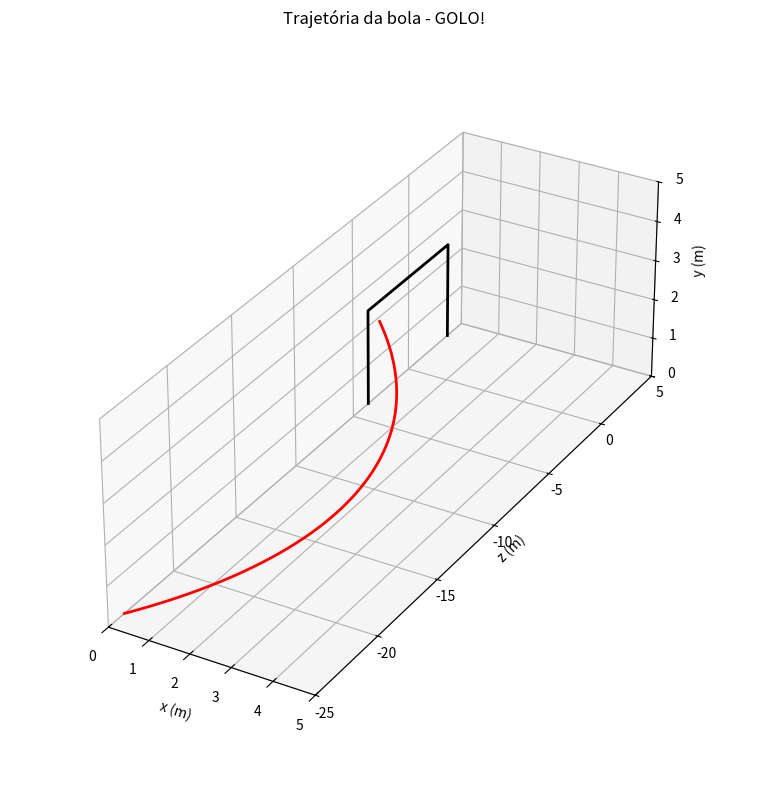

Python code for this plot:
# Exercício 2: Bola de futebol com rotação (movimento a 3D)

# Determinar se é golo ou não, a bola ser chutada do canto
# com rotação. Implementar o movimento da bola usando o
# método de Euler com 3 dimensões.

import numpy as np
import matplotlib.pyplot as plt
from mpl_toolkits.mplot3d import Axes3D

# Constantes e parâmetros iniciais
m = 0.45  # massa da bola (kg)
r = 0.11  # raio da bola (m)
A = np.pi * r**2  # área transversal (m²)
rho_ar = 1.225  # densidade do ar (kg/m³)
g = 9.81  # aceleração gravítica (m/s²)

# Posição e velocidade iniciais
r0 = np.array([0, 0, 23.8])  # posição inicial (x, y, z) (m)
v0 = np.array([25, 5, -50])  # velocidade inicial (vx, vy, vz) (m/s)
omega = np.array([0, 390, 0])  # velocidade angular (rad/s)

# Parâmetros da simulação
dt = 0.001  # passo de tempo (s)
t_max = 2.0  # tempo máximo de simulação (s)
n_steps = int(t_max / dt)  # número de passos

# Arrays para armazenar resultados
t = np.zeros(n_steps)
r_vals = np.zeros((n_steps, 3))  # posições (x, y, z)
v_vals = np.zeros((n_steps, 3))  # velocidades (vx, vy, vz)

# Condições iniciais
t[0] = 0
r_vals[0] = r0
v_vals[0] = v0

# Coeficiente de arrasto (estimado para uma bola de futebol)
C_d = 0.2

# Método de Euler para resolver a equação do movimento
for i in range(1, n_steps):
    # Velocidade atual
    v = v_vals[i-1]
    
    # Força de Magnus
    F_magnus_x = 0.5 * A * rho_ar * r * omega[1] * v[2]
    F_magnus_z = -0.5 * A * rho_ar * r * omega[1] * v[0]
    F_magnus = np.array([F_magnus_x, 0, F_magnus_z])
    
    # Força de arrasto (oposta à velocidade)
    v_norm = np.linalg.norm(v)
    if v_norm > 0:
        F_drag = -0.5 * C_d * A * rho_ar * v_norm * v
    else:
        F_drag = np.zeros(3)
    
    # Força gravítica
    F_gravity = np.array([0, 0, -m * g])
    
    # Força total
    F_total = F_magnus + F_drag + F_gravity
    
    # Aceleração
    a = F_total / m
    
    # Atualizar velocidade e posição (método de Euler)
    v_vals[i] = v_vals[i-1] + a * dt
    r_vals[i] = r_vals[i-1] + v_vals[i-1] * dt
    t[i] = t[i-1] + dt
    
    # Parar se a bola atingir o chão (z <= 0)
    if r_vals[i, 2] <= 0:
        r_vals = r_vals[:i+1]
        v_vals = v_vals[:i+1]
        t = t[:i+1]
        break

# Extrair componentes da posição
x = r_vals[:, 0]
y = r_vals[:, 1]
z = r_vals[:, 2]

# Verificar se é golo
is_goal = False
if x[-1] <= 0 and -3.66 < z[-1] < 3.66 and 0 < y[-1] < 2.4:
    is_goal = True

# Plot 3D da trajetória
plt.figure(figsize=(8, 8))
ax = plt.axes(projection='3d')

# Desenhar a baliza
goalx = [0, 0, 0, 0]
goaly = [0, 2.4, 2.4, 0]
goalz = [-3.66, -3.66, 3.66, 3.66]
ax.plot3D(goalx, goalz, goaly, 'k', linewidth=2)

# Trajetória da bola (apenas para x >= 0)
ax.plot3D(x[x >= 0], -z[x >= 0], y[x >= 0], 'r', linewidth=2)

# Ajustar eixos
ax.set_xlim3d(0, 5)
ax.set_ylim3d(-25, 5)
ax.set_zlim3d(0, 5)
ax.set_box_aspect((2, 6, 2))
ax.set_xlabel('x (m)')
ax.set_ylabel('z (m)')
ax.set_zlabel('y (m)')
ax.set_title(f'Trajetória da bola - {"GOLO!" if is_goal else "Não é golo"}')

plt.tight_layout()
plt.show()

# Resultados
print(f"Posição final: ({x[-1]:.2f}, {y[-1]:.2f}, {z[-1]:.2f}) m")
print(f"Velocidade final: ({v_vals[-1,0]:.2f}, {v_vals[-1,1]:.2f}, {v_vals[-1,2]:.2f}) m/s")
print(f"Tempo de voo: {t[-1]:.2f} s")
print(f"Resultado: {'GOLO!' if is_goal else 'Não é golo'}")

# Pergunta 2: A velocidade de rotação da bola deve ser aumentada ou diminuída
# para que a bola se aproxime mais do centro da baliza?

# A velocidade de rotação da bola deve ser diminuída para que ela se aproxime mais do centro da baliza, pois quanto maior a rotação, maior é a força de Magnus, que provoca o desvio lateral da trajetória. Ao reduzir essa rotação, a bola faz menos curva e segue um caminho mais direto em direção ao centro.